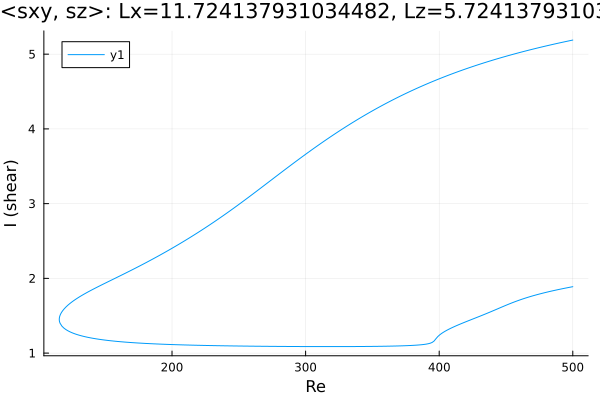

The data file committed next to this chart (first rows):
Re, shear
500.0, 5.189
498.8, 5.184
497.4, 5.179
496, 5.173
494.5, 5.168
493.1, 5.162
491.7, 5.157
490.3, 5.151
488.9, 5.146
487.5, 5.14
486.1, 5.135
484.6, 5.129
483.2, 5.123
481.8, 5.117
480.4, 5.111
479, 5.105
477.6, 5.099
476.2, 5.093
474.7, 5.087
473.3, 5.081
471.9, 5.075
470.5, 5.069
469.1, 5.062
467.7, 5.056
466.3, 5.05
464.8, 5.043
463.4, 5.037
462, 5.03
460.6, 5.023
459.2, 5.017
457.8, 5.01
456.4, 5.003
454.9, 4.996
453.5, 4.989
452.1, 4.982
450.7, 4.975
449.3, 4.968
447.9, 4.961
446.5, 4.953
445, 4.946
443.6, 4.939
442.4, 4.932
441, 4.925
439.6, 4.917
438.2, 4.909
436.8, 4.902
435.3, 4.894
433.9, 4.886
432.5, 4.878
431.1, 4.87
429.7, 4.861
428.3, 4.853
426.9, 4.845
425.4, 4.836
424, 4.828
422.6, 4.819
421.2, 4.811
419.8, 4.802
418.4, 4.793
417, 4.784
... 549 more rows
